Run: headless pygame with SDL's dummy video driver; simulated clock (each Clock.tick advances the game by its frame time, no real sleeping); random seed 0; keys injected as events and as key.get_pressed() state; no mouse input.
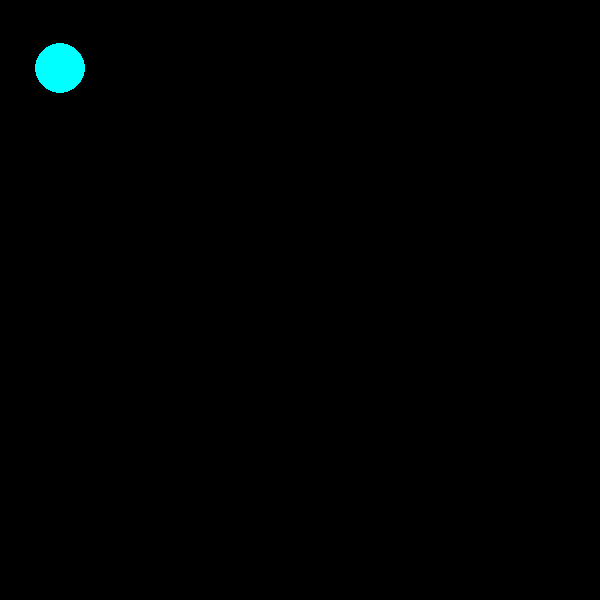
Frame 1 of 4 · flips 1–60 · no input
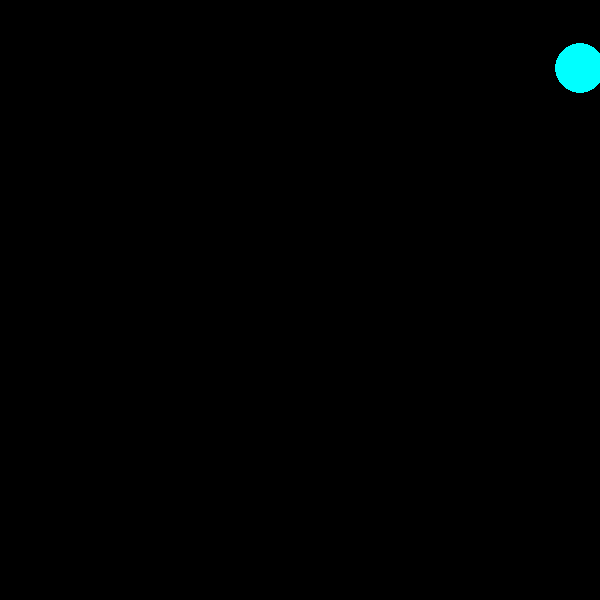
Frame 2 of 4 · flips 61–180 · tapped SPACE, RETURN · held RIGHT (→), D
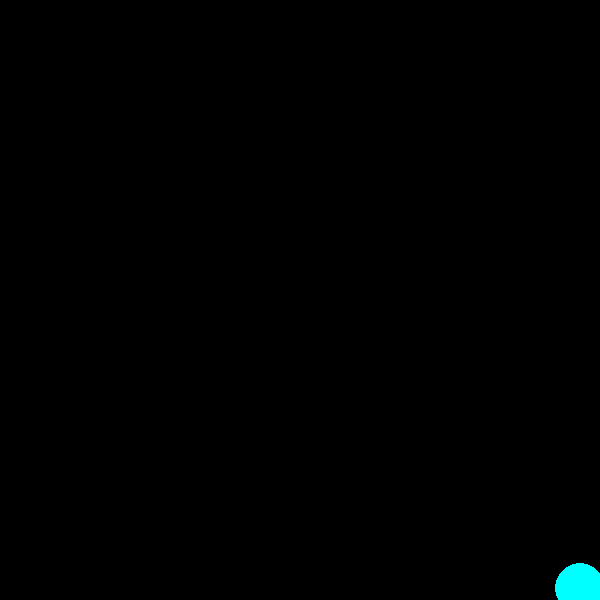
Frame 3 of 4 · flips 181–300 · held DOWN (↓), S
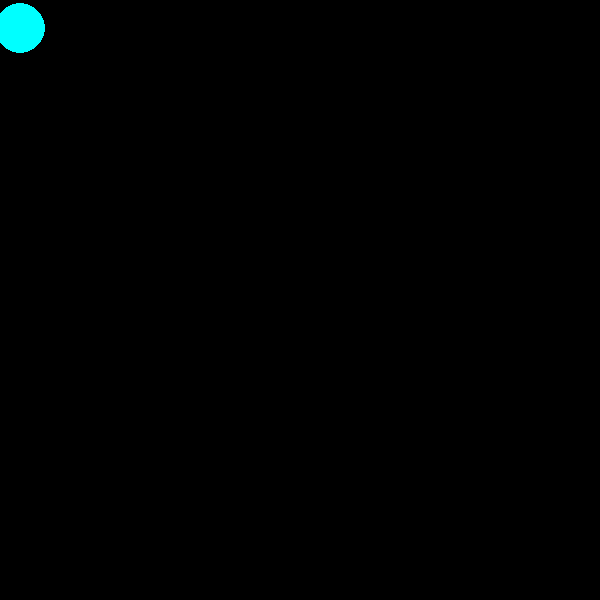
Frame 4 of 4 · flips 301–420 · held LEFT (←), A, UP (↑), W

The pygame program that drew these frames:

import pygame
pygame.init()

W = 600
H = 600

clock = pygame.time.Clock()
screen = pygame.display.set_mode((W,H))

pygame.display.set_caption("Ball")

def drawcircle(a = 0, b = 0):
    pygame.draw.circle(screen, (0, 255, 255), (a, b), 25)

x = 60
y = 68

done = True

while done:
    for event in pygame.event.get():
        if event.type == pygame.QUIT:
            done = False
            
    screen.fill((0, 0, 0))
   
    drawcircle(x, y)
    key = pygame.key.get_pressed()
    if key[pygame.K_UP] and y > 30:  y -= 20
    if key[pygame.K_DOWN] and y < 575:  y += 20
    if key[pygame.K_LEFT] and x > 30:  x -= 20
    if key[pygame.K_RIGHT] and x < 575:  x += 20
    
    pygame.display.update()
    clock.tick(120)
